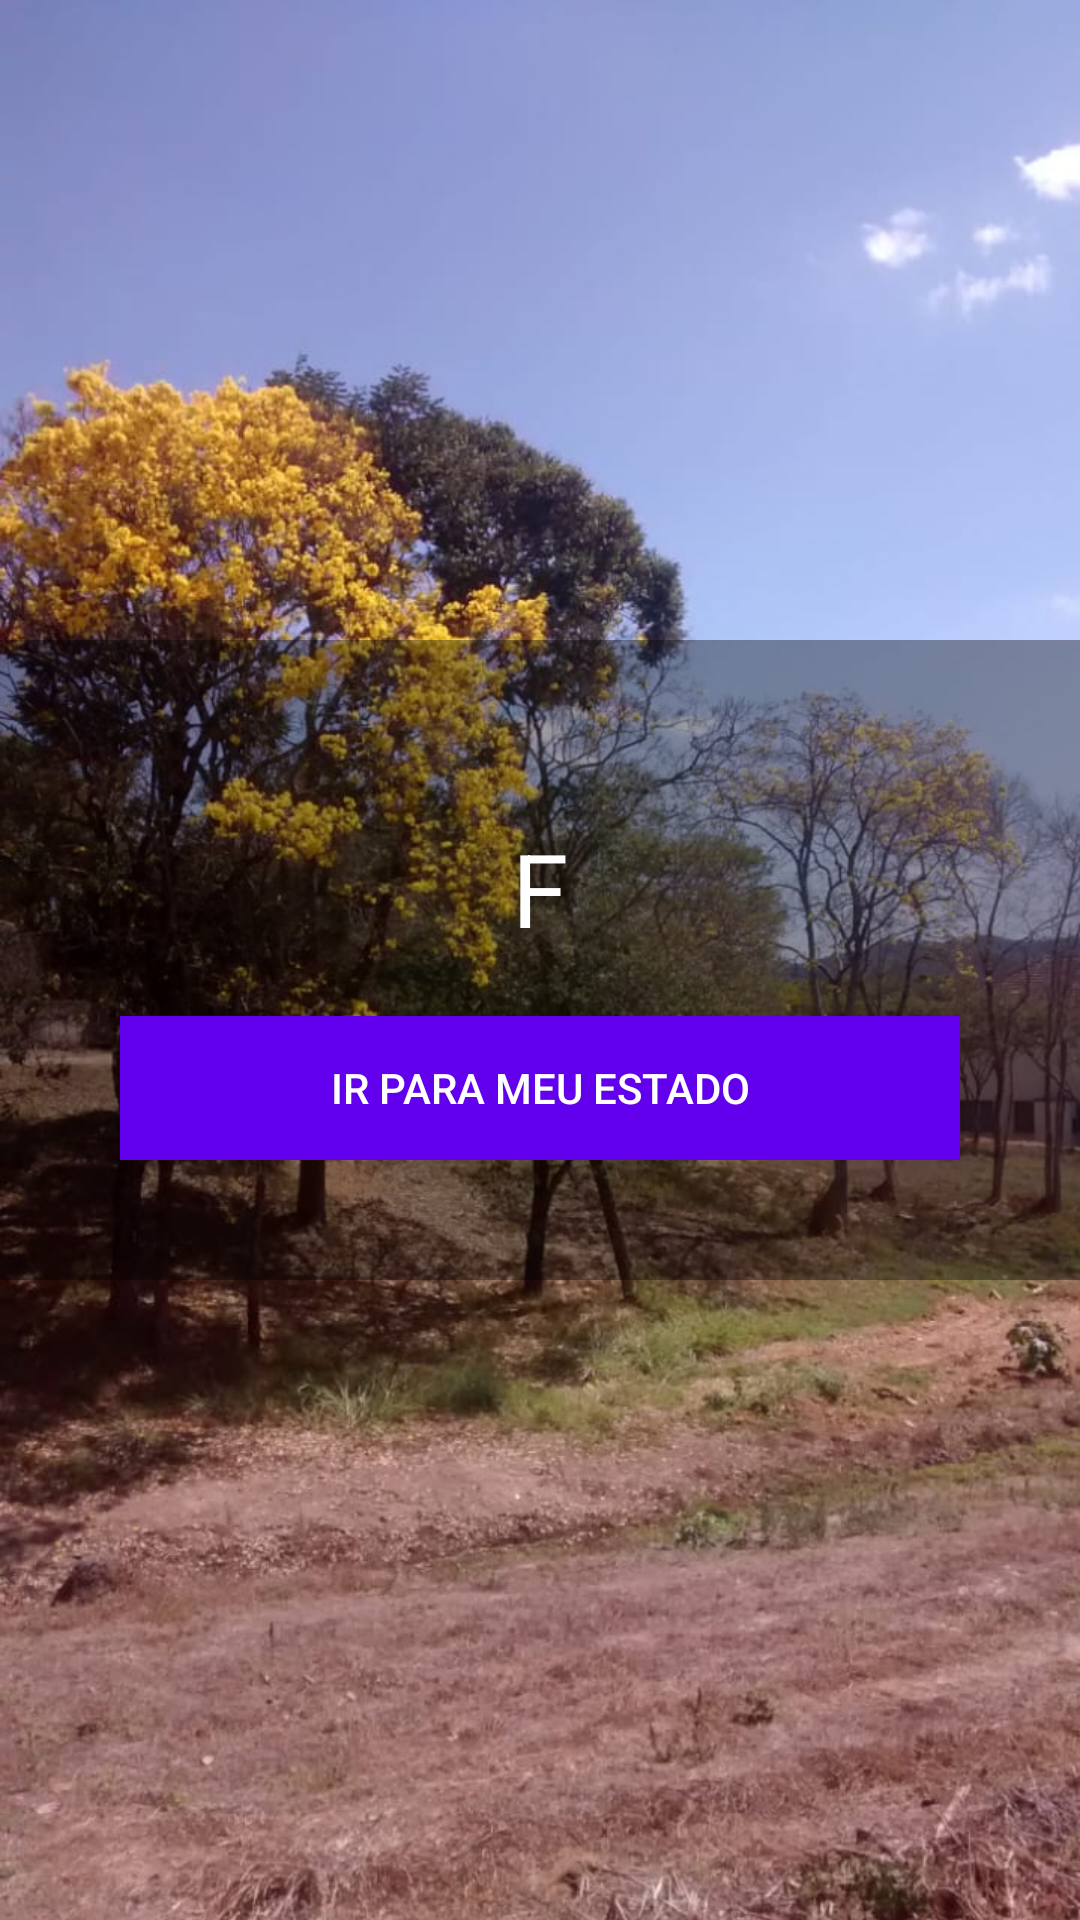

Layout XML and referenced resources for this Android screen:
<!-- AndroidManifest.xml: application theme Theme.AppCompat.DayNight.NoActionBar -->
<!-- res/layout/activity_city.xml -->
<?xml version="1.0" encoding="utf-8"?>
<FrameLayout xmlns:android="http://schemas.android.com/apk/res/android"
    xmlns:app="http://schemas.android.com/apk/res-auto"
    xmlns:tools="http://schemas.android.com/tools"
    android:layout_width="match_parent"
    android:layout_height="match_parent"
    tools:context=".City">

    <ImageView
        android:id="@+id/imageCity"
        android:layout_width="wrap_content"
        android:layout_height="match_parent"
        android:scaleType="centerCrop"
        android:src="@drawable/cedaaf"
        />

    <LinearLayout
        android:layout_width="match_parent"
        android:layout_height="wrap_content"
        android:layout_gravity="center"
        android:background="#60000000"
        android:orientation="vertical"
        android:padding="40dp">

        <TextView
            android:id="@+id/tvCity"
            android:layout_width="match_parent"
            android:layout_height="wrap_content"
            android:layout_margin="20dp"
            android:text="F"
            android:textAlignment="center"
            android:textColor="@color/white"
            android:textSize="34sp" />

        <Button
            android:id="@+id/btState"
            android:layout_width="match_parent"
            android:layout_height="wrap_content"
            android:background="@color/purple_500"
            android:text="Ir para meu estado"
            android:textAlignment="center"
            android:textColor="@color/white" />
    </LinearLayout>

</FrameLayout>
<!-- resources referenced by this layout -->
<resources>
  <!-- drawable cedaaf: jpeg bitmap (drawable, 135491 bytes) -->
  <!-- not gathered from this repository: default colours our renderer supplied (Android Studio template values) -->
  <color name="purple_500">#FF6200EE</color>
  <color name="white">#FFFFFFFF</color>
</resources>
